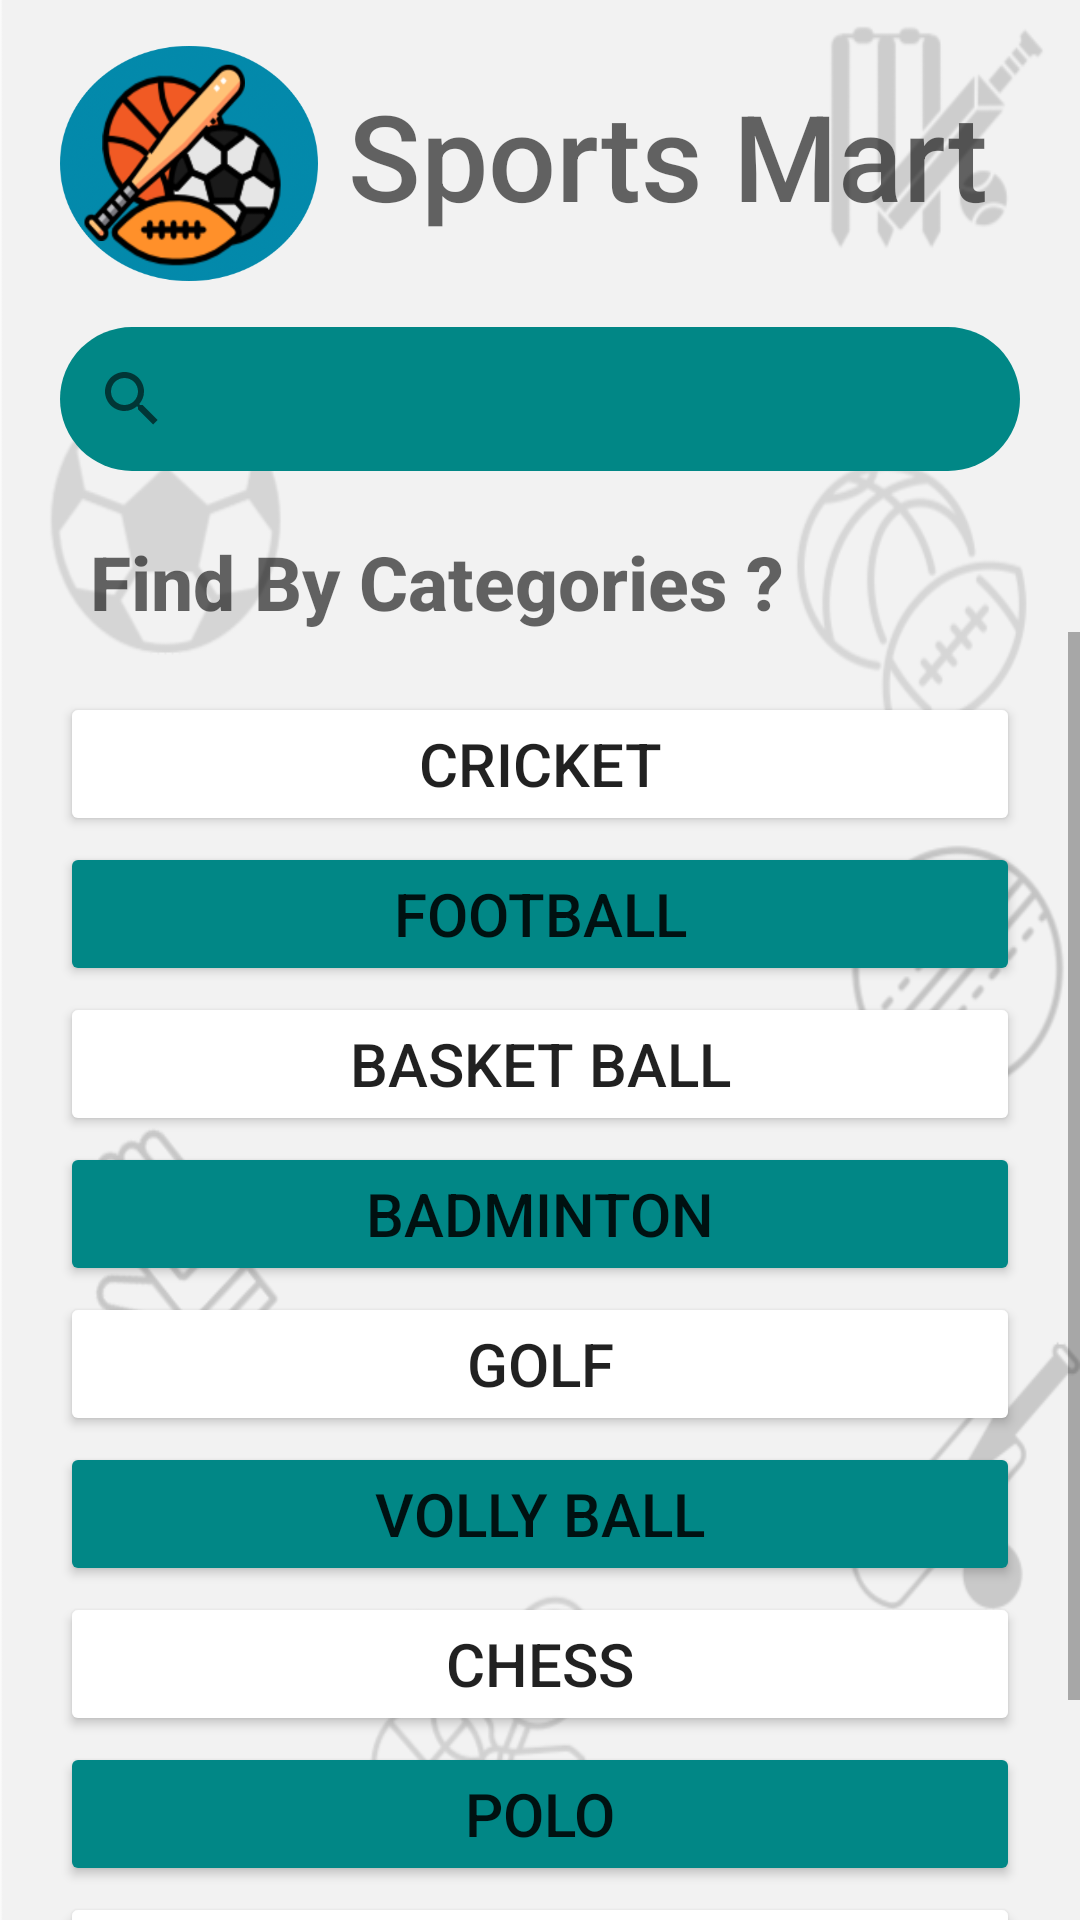

Android layout source for this screen:
<!-- AndroidManifest.xml: application theme Theme.Sports_Mart -->
<!-- res/layout/activity_sports.xml -->
<?xml version="1.0" encoding="utf-8"?>
<androidx.constraintlayout.widget.ConstraintLayout xmlns:android="http://schemas.android.com/apk/res/android"
    xmlns:app="http://schemas.android.com/apk/res-auto"
    xmlns:tools="http://schemas.android.com/tools"
    android:layout_width="match_parent"
    android:layout_height="match_parent"
    android:background="@drawable/background"
    tools:context=".SportsActivity">
    <LinearLayout
        android:layout_width="match_parent"
        android:layout_height="wrap_content"
        android:orientation="vertical"
        app:layout_constraintTop_toTopOf="parent">
        <androidx.constraintlayout.widget.ConstraintLayout
            android:layout_width="match_parent"
            android:layout_height="wrap_content">
            <ImageView
                android:id="@+id/logo"
                android:layout_width="86dp"
                android:layout_height="79dp"
                android:layout_marginLeft="20dp"
                android:layout_marginTop="15dp"
                app:layout_constraintStart_toStartOf="parent"
                app:layout_constraintTop_toTopOf="parent"
                app:srcCompat="@drawable/blue_logo" />
            <TextView
                android:id="@+id/appName"
                android:layout_width="wrap_content"
                android:layout_height="wrap_content"
                android:layout_marginLeft="10dp"
                android:layout_marginTop="25dp"
                android:fontFamily="sans-serif-medium"
                android:text="@string/app_name"
                android:textAppearance="@style/TextAppearance.AppCompat.Display1"
                android:textColor="@color/DarkBlue"
                android:textSize="40sp"
                app:layout_constraintStart_toEndOf="@+id/logo"
                app:layout_constraintTop_toTopOf="parent" />
            <SearchView
                android:id="@+id/search_bar"
                android:layout_width="match_parent"
                android:layout_height="match_parent"
                android:layout_marginLeft="20dp"
                android:layout_marginTop="15dp"
                android:layout_marginRight="20dp"
                android:background="@drawable/round_button"
                app:layout_constraintTop_toBottomOf="@+id/logo"/>
            <TextView
                android:id="@+id/suggest"
                android:layout_width="wrap_content"
                android:layout_height="wrap_content"
                android:layout_marginLeft="10dp"
                android:layout_marginTop="20dp"
                android:fontFamily="sans-serif-medium"
                android:text="@string/suggestion"
                android:textAppearance="@style/TextAppearance.AppCompat.Display1"
                android:textColor="@color/Black"
                android:textSize="25dp"
                android:textStyle="bold"
                app:layout_constraintStart_toStartOf="@+id/search_bar"
                app:layout_constraintTop_toBottomOf="@+id/search_bar" />
        </androidx.constraintlayout.widget.ConstraintLayout>
        <ScrollView
            android:layout_width="match_parent"
            android:layout_height="wrap_content"
            app:layout_constraintStart_toStartOf="@+id/suggest"
            app:layout_constraintTop_toBottomOf="@+id/suggest"
            tools:layout_editor_absoluteX="-6dp"
            tools:layout_editor_absoluteY="214dp">
            <LinearLayout
                android:layout_width="match_parent"
                android:layout_height="wrap_content"
                android:orientation="vertical">
                <Button
                    android:id="@+id/cricket"
                    android:layout_width="match_parent"
                    android:layout_height="wrap_content"
                    android:layout_marginLeft="20dp"
                    android:layout_marginTop="20dp"
                    android:layout_marginRight="20dp"
                    android:backgroundTint="@color/DarkOliveGreen"
                    android:text="Cricket"
                    android:textSize="20sp" />
                <Button
                    android:id="@+id/football"
                    android:layout_width="match_parent"
                    android:layout_height="wrap_content"
                    android:layout_marginLeft="20dp"
                    android:layout_marginTop="2dp"
                    android:layout_marginRight="20dp"
                    android:backgroundTint="@color/teal_700"
                    android:text="@string/football"
                    android:textSize="20sp" />
                <Button
                    android:id="@+id/basketBall"
                    android:layout_width="match_parent"
                    android:layout_height="wrap_content"
                    android:layout_marginLeft="20dp"
                    android:layout_marginTop="2dp"
                    android:layout_marginRight="20dp"
                    android:backgroundTint="@color/DarkOliveGreen"
                    android:text="@string/basketBall"
                    android:textSize="20sp" />
                <Button
                    android:id="@+id/badminton"
                    android:layout_width="match_parent"
                    android:layout_height="wrap_content"
                    android:layout_marginLeft="20dp"
                    android:layout_marginTop="2dp"
                    android:layout_marginRight="20dp"
                    android:backgroundTint="@color/teal_700"
                    android:text="@string/badminton"
                    android:textSize="20sp" />
                <Button
                    android:id="@+id/golf"
                    android:layout_width="match_parent"
                    android:layout_height="wrap_content"
                    android:layout_marginLeft="20dp"
                    android:layout_marginTop="2dp"
                    android:layout_marginRight="20dp"
                    android:backgroundTint="@color/DarkOliveGreen"
                    android:text="@string/golf"
                    android:textSize="20sp" />
                <Button
                    android:id="@+id/vollyBall"
                    android:layout_width="match_parent"
                    android:layout_height="wrap_content"
                    android:layout_marginLeft="20dp"
                    android:layout_marginTop="2dp"
                    android:layout_marginRight="20dp"
                    android:backgroundTint="@color/teal_700"
                    android:text="@string/vollyBall"
                    android:textSize="20sp" />
                <Button
                    android:id="@+id/chess"
                    android:layout_width="match_parent"
                    android:layout_height="wrap_content"
                    android:layout_marginLeft="20dp"
                    android:layout_marginTop="2dp"
                    android:layout_marginRight="20dp"
                    android:backgroundTint="@color/DarkOliveGreen"
                    android:text="@string/chess"
                    android:textSize="20sp" />
                <Button
                    android:id="@+id/polo"
                    android:layout_width="match_parent"
                    android:layout_height="wrap_content"
                    android:layout_marginLeft="20dp"
                    android:layout_marginTop="2dp"
                    android:layout_marginRight="20dp"
                    android:backgroundTint="@color/teal_700"
                    android:text="@string/polo"
                    android:textSize="20sp" />
                <Button
                    android:id="@+id/carrom"
                    android:layout_width="match_parent"
                    android:layout_height="wrap_content"
                    android:layout_marginLeft="20dp"
                    android:layout_marginTop="2dp"
                    android:layout_marginRight="20dp"
                    android:backgroundTint="@color/DarkOliveGreen"
                    android:text="@string/carrom"
                    android:textSize="20sp" />
                <Button
                    android:id="@+id/ludo"
                    android:layout_width="match_parent"
                    android:layout_height="wrap_content"
                    android:layout_marginLeft="20dp"
                    android:layout_marginTop="2dp"
                    android:layout_marginRight="20dp"
                    android:backgroundTint="@color/teal_700"
                    android:text="@string/ludo"
                    android:textSize="20sp" />
            </LinearLayout>
        </ScrollView>
    </LinearLayout>
</androidx.constraintlayout.widget.ConstraintLayout>
<!-- resources referenced by this layout -->
<resources>
  <!-- drawable background: png bitmap (drawable, 43876 bytes) -->
  <!-- drawable blue_logo: png bitmap (drawable, 86769 bytes) -->
  <!-- drawable round_button (drawable) -->
  <?xml version="1.0" encoding="utf-8"?>
  <shape xmlns:android="http://schemas.android.com/apk/res/android">
  
      <solid android:color="@color/teal_700"/>
      <corners android:radius="30dp"/>
  
  
  </shape>
  <string name="app_name">Sports Mart</string>
  <string name="badminton">Badminton</string>
  <string name="basketBall">Basket Ball</string>
  <string name="carrom">Carrom</string>
  <string name="chess">Chess</string>
  <string name="football">Football</string>
  <string name="golf">Golf</string>
  <string name="ludo">Ludo</string>
  <string name="polo">Polo</string>
  <string name="suggestion">Find By Categories ?</string>
  <string name="vollyBall">Volly Ball</string>
  <style name="Theme.Sports_Mart" parent="Theme.MaterialComponents.DayNight.DarkActionBar">
          
          <item name="colorPrimary">@color/CornflowerBlue</item>
          <item name="colorPrimaryVariant">@color/purple_700</item>
          <item name="colorOnPrimary">@color/black</item>
          
          <item name="colorSecondary">@color/teal_200</item>
          <item name="colorSecondaryVariant">@color/teal_700</item>
          <item name="colorOnSecondary">@color/black</item>
          
          <item name="android:statusBarColor">?attr/colorPrimaryVariant</item>
          
      </style>
  <!-- not gathered from this repository: default colours our renderer supplied (Android Studio template values) -->
  <color name="purple_700">#FF3700B3</color>
  <color name="teal_200">#FF03DAC5</color>
  <color name="teal_700">#FF018786</color>
  <color name="black">#FF000000</color>
</resources>
